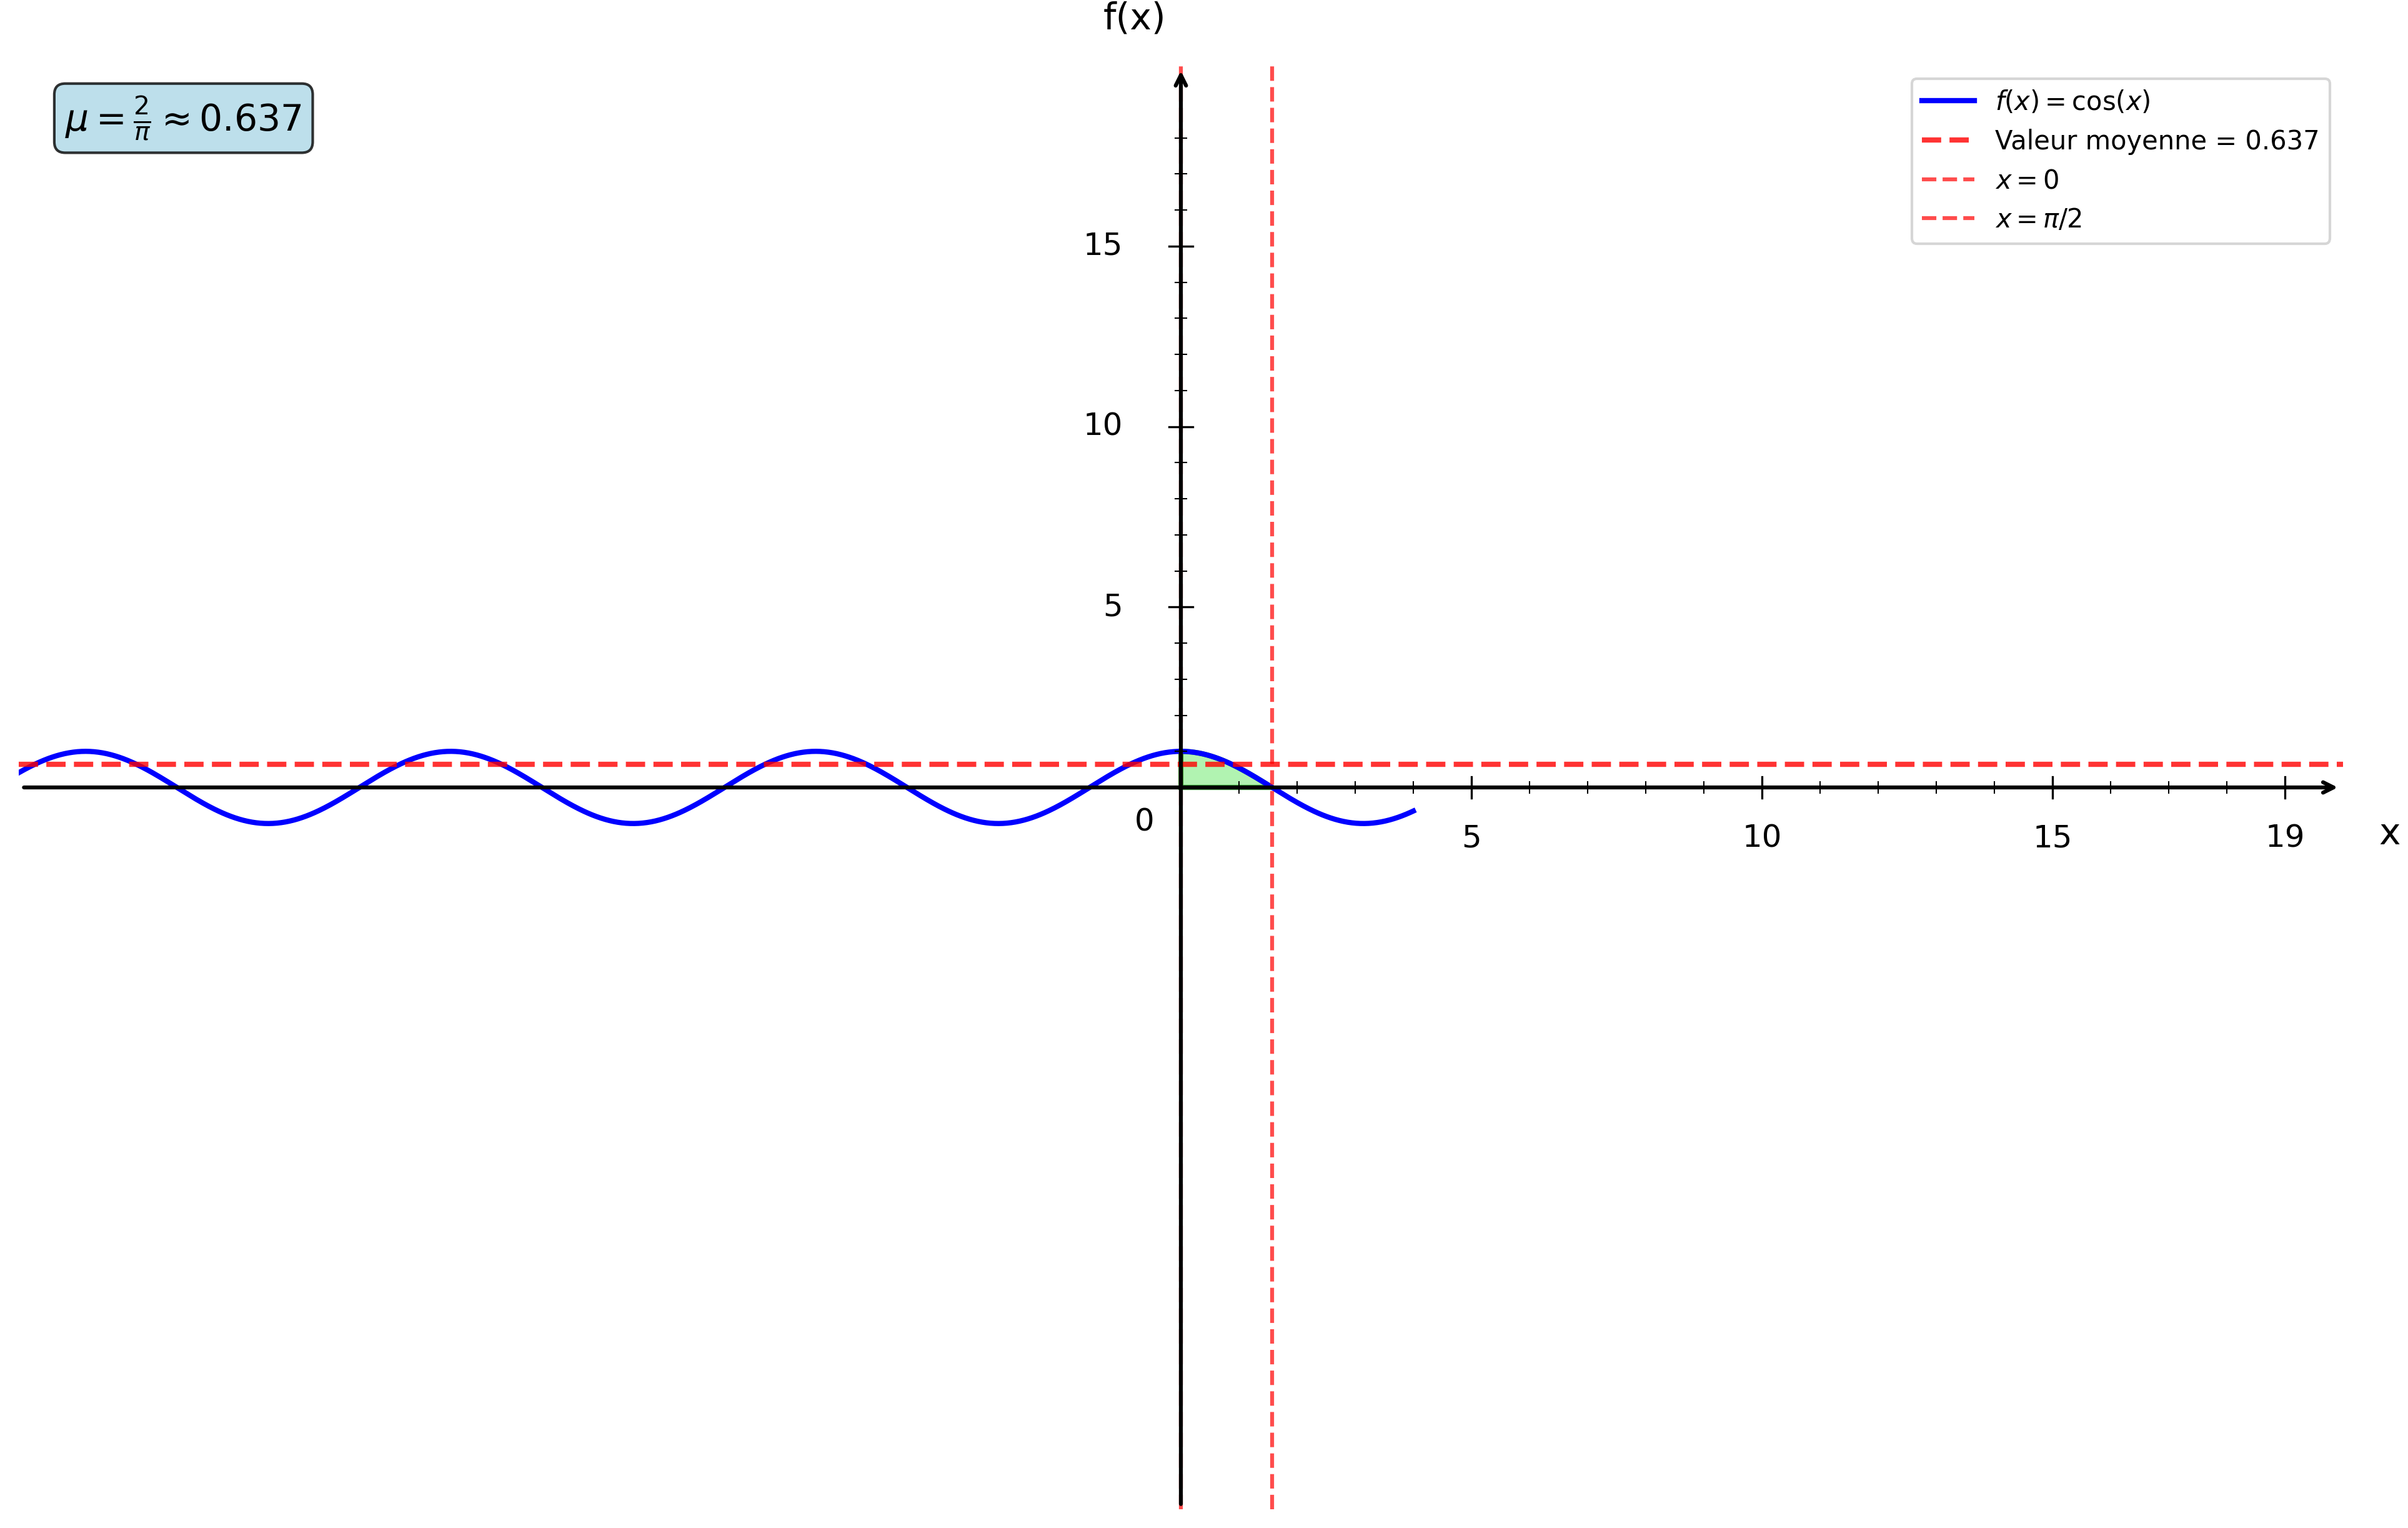

Here is the Python script that generated this plot:
import numpy as np
import matplotlib.pyplot as plt
from matplotlib.patches import Polygon

plt.figure(figsize=(16, 10))
ax = plt.gca()

# Fonction f(x) = cos(x)
def f(x):
    return np.cos(x)

# Bornes d'intégration
a = 0
b = np.pi/2

# Valeur moyenne
valeur_moyenne = 2/np.pi

# Intervalles
x1 = np.linspace(-20, 4, 1000)

# Courbes
plt.plot(x1, f(x1), 'b-', linewidth=2, label=r'$f(x) = \cos(x)$')

# Ligne de valeur moyenne
plt.axhline(y=valeur_moyenne, color='red', linestyle='--', linewidth=2, alpha=0.8, label=f'Valeur moyenne = {valeur_moyenne:.3f}')

# Remplissage de l'aire sous la courbe
x_fill = np.linspace(a, b, 100)
y_fill = np.cos(x_fill)

# Création du polygone pour l'aire
vertices = [(a, 0)] + list(zip(x_fill, y_fill)) + [(b, 0)]
polygon = Polygon(vertices, facecolor='lightgreen', alpha=0.7, edgecolor='green', linewidth=2)
ax.add_patch(polygon)

# Droites verticales aux bornes
plt.axvline(x=a, color='red', linestyle='--', linewidth=1.5, alpha=0.7, label='$x = 0$')
plt.axvline(x=b, color='red', linestyle='--', linewidth=1.5, alpha=0.7, label='$x = \pi/2$')

# Limites
plt.xlim(-20, 20)
plt.ylim(-20, 20)

# Désactiver ticks automatiques
ax.set_xticks([])
ax.set_yticks([])

# Supprimer spines
for spine in ax.spines.values():
    spine.set_visible(False)

# Tracer les axes avec flèches
ax.annotate("", xy=(20, 0), xytext=(-20, 0),
            arrowprops=dict(arrowstyle="->", color="black", linewidth=1.5))
ax.annotate("", xy=(0, 20), xytext=(0, -20),
            arrowprops=dict(arrowstyle="->", color="black", linewidth=1.5))

# Texte "0"
ax.text(-0.8, -1.2, '0', fontsize=12)

# Graduation manuelle
xticks_major = [5, 10, 15, 19]
yticks_major = [5, 10, 15, 19]

# Axe X grandes graduations
for x in xticks_major:
    ax.plot([x, x], [-0.3, 0.3], color="black", linewidth=0.8)
    ax.text(x, -1.0, str(x), ha='center', va='top', fontsize=12)

# Axe Y grandes graduations
for y in yticks_major:
    if y < 19:
        ax.plot([-0.2, 0.2], [y, y], color="black", linewidth=0.8)
        ax.text(-1.0, y, str(y), ha='right', va='center', fontsize=12)

# Petites graduations intermédiaires
for x in range(1, 20):
    if x not in xticks_major:
        ax.plot([x, x], [-0.15, 0.15], color="black", linewidth=0.5)

for y in range(1, 20):
    if y not in yticks_major and y < 19:
        ax.plot([-0.1, 0.1], [y, y], color="black", linewidth=0.5)

# Labels
plt.xlabel('x', fontsize=14, labelpad=15)
plt.ylabel('f(x)', fontsize=14, labelpad=15, rotation=0)
ax.xaxis.set_label_coords(1.02, 0.48)
ax.yaxis.set_label_coords(0.48, 1.02)

# Légende
plt.legend(fontsize=10, loc='upper right')

# Ajout du calcul de la valeur moyenne
plt.text(0.02, 0.98, f'$\\mu = \\frac{{2}}{{\\pi}} \\approx {valeur_moyenne:.3f}$', 
         transform=plt.gca().transAxes, fontsize=14, fontweight='bold',
         bbox=dict(boxstyle='round', facecolor='lightblue', alpha=0.8),
         verticalalignment='top')

# Sauvegarde
plt.savefig('/Users/anthonytabet/Desktop/OptiTABV2/OptiTAB/frontend/cours/graphe/valeur_moyenne_question5.png', 
            dpi=300, bbox_inches='tight')
plt.show()

print("Graphique 'valeur_moyenne_question5.png' créé avec succès!")
